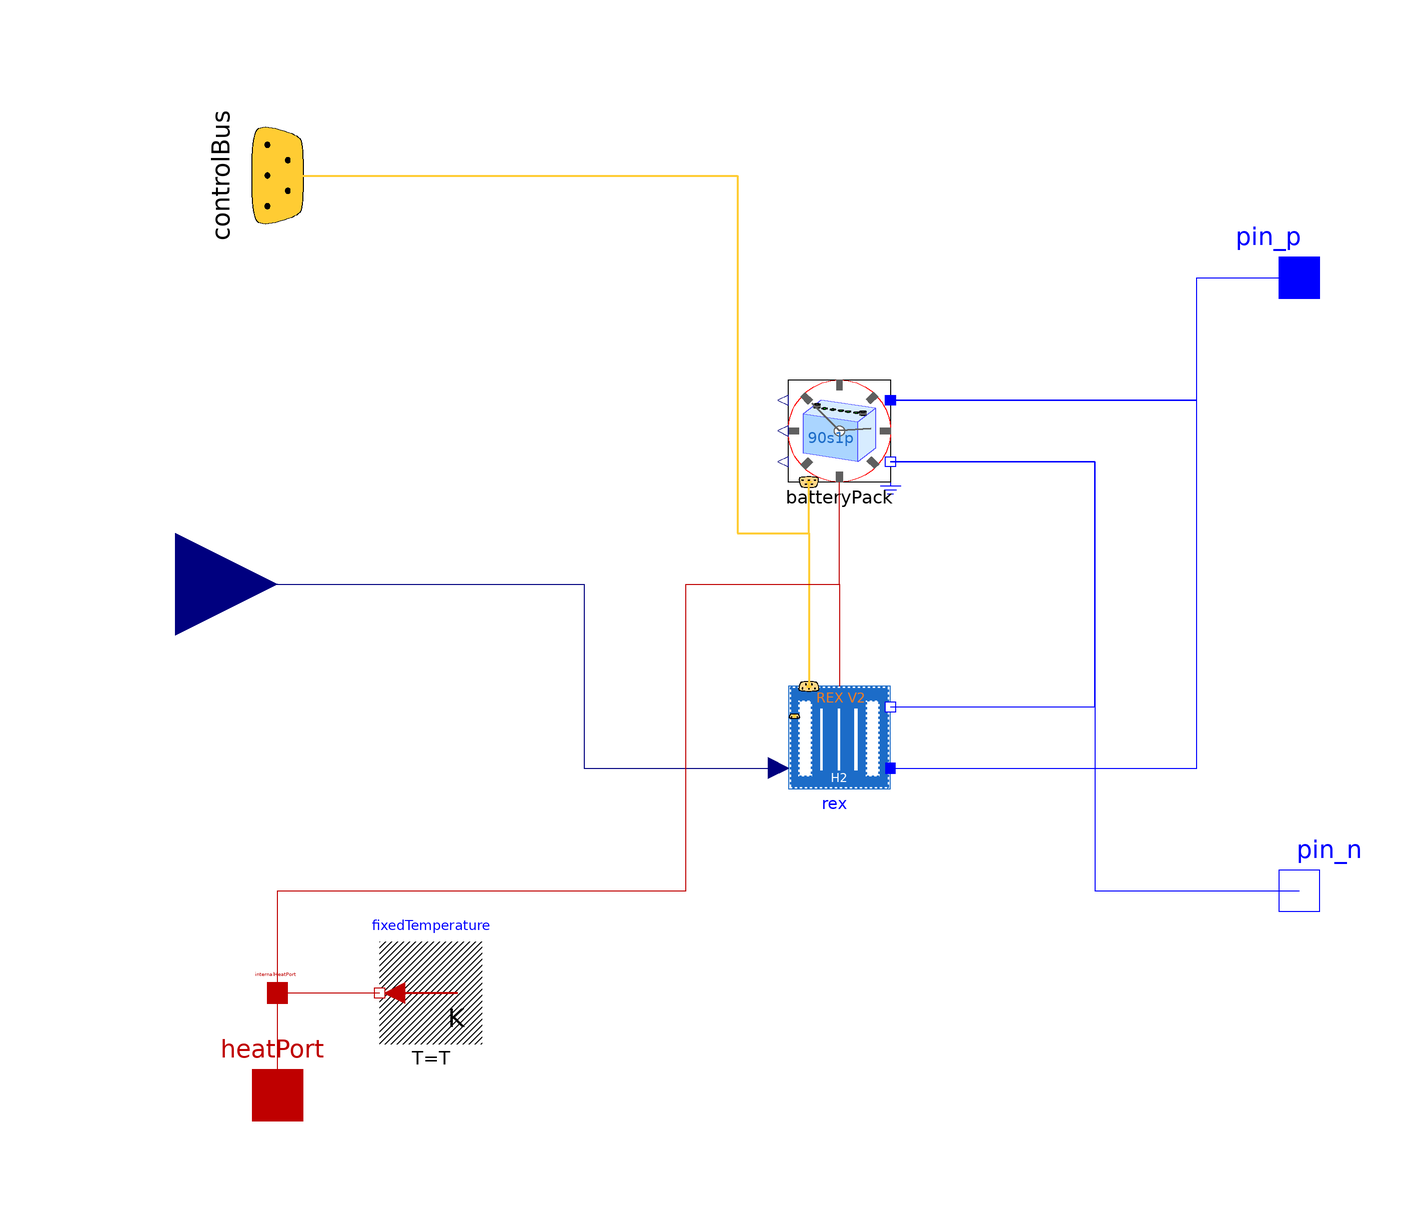

The Modelica model whose source follows is shown above as a component diagram (icons at their Placement, wires along their Line points).

model BatteryAndRex "Energy source consisting of battery and hydrogen range extender"
  extends Modelica.Thermal.HeatTransfer.Interfaces.PartialConditionalHeatPort(
    T=298.15);

  parameter VDCWorkbenchModels.Utilities.Types.StateOfCharge SOC_init=1
    "Initial value of SOC";
  parameter Boolean includeGround=false "= true, if negative electrical pin is internally grounded";

  Components.ParameterizedModels.ROMOBatteryPack90s1pAging batteryPack(
    SOC_init=SOC_init,
    final includeGround=includeGround,
    final includeHeatPort=useHeatPort) annotation (Placement(transformation(extent={{20,20},{0,40}})));
  Components.ParameterizedModels.ROMOH2Rex rex(
    final includeHeatPort=useHeatPort,
    final includeGround=false)
    annotation (Placement(transformation(extent={{20,-20},{0,-40}})));
  Utilities.Interfaces.ControlBus controlBus annotation (Placement(transformation(extent={{-20,-20},{20,20}},
        rotation=90,
        origin={-100,80})));
  Modelica.Blocks.Interfaces.RealInput I_dem annotation (Placement(transformation(rotation=0, extent={{-140,-20},{-100,20}})));
  Modelica.Electrical.Analog.Interfaces.PositivePin pin_p "Positive electrical pin" annotation (Placement(transformation(extent={{90,50},{110,70}})));
  Modelica.Electrical.Analog.Interfaces.NegativePin pin_n "Negative electrical pin" annotation (Placement(transformation(extent={{90,-70},{110,-50}})));
equation
  connect(controlBus, batteryPack.controlBus) annotation (Line(
      points={{-100,80},{-10,80},{-10,10},{4,10},{4,20}},
      color={255,204,51},
      thickness=0.5));
  connect(internalHeatPort, batteryPack.heatPort) annotation (Line(points={{-100,-80},{-100,-60},{-20,-60},{-20,0},{10,0},{10,20}},    color={191,0,0}));
  connect(I_dem, rex.I_dem) annotation (Line(points={{-120,0},{-40,0},{-40,-36},{-2,-36}}, color={0,0,127}));
  connect(controlBus, rex.controlBus) annotation (Line(
      points={{-100,80},{-10,80},{-10,10},{4,10},{4,-20}},
      color={255,204,51},
      thickness=0.5));
  connect(internalHeatPort, rex.heatPort) annotation (Line(points={{-100,-80},{-100,-60},{-20,-60},{-20,0},{10,0},{10,-20}},    color={191,0,0}));
  connect(rex.pin_p, batteryPack.pin_p) annotation (Line(points={{20,-36},{80,-36},{80,36},{20,36}}, color={0,0,255}));
  connect(rex.pin_n, batteryPack.pin_n) annotation (Line(points={{20,-24},{60,-24},{60,24},{20,24}}, color={0,0,255}));
  connect(batteryPack.pin_p, pin_p) annotation (Line(points={{20,36},{80,36},{80,60},{100,60}}, color={0,0,255}));
  connect(batteryPack.pin_n, pin_n) annotation (Line(points={{20,24},{60,24},{60,-60},{100,-60}}, color={0,0,255}));
  annotation (
    Icon(graphics={
        Rectangle(
          extent={{-80,-10},{40,-70}},
          lineColor={0,0,255},
          fillPattern=FillPattern.Solid,
          fillColor={255,255,255}),
        Line(points={{-70,20},{-90,0},{-100,0}},  color={0,0,0}),
        Text(
          extent={{-150,140},{150,100}},
          textColor={0,0,255},
          textString="%name"),
        Rectangle(
          extent={{-80,70},{40,10}},
          lineColor={28,108,200},
          lineThickness=1,
          fillColor={28,108,200},
          fillPattern=FillPattern.Solid,
          pattern=LinePattern.Dot),
        Rectangle(
          extent={{-64,62},{-56,18}},
          lineColor={28,108,200},
          lineThickness=1,
          fillColor={255,255,255},
          fillPattern=FillPattern.Solid),
        Line(
          points={{40,-28},{-10,-28},{-10,-36}},
          color={0,0,255}),
        Line(
          points={{-24,-36},{4,-36}},
          color={0,0,255}),
        Line(
          points={{-16,-44},{-4,-44}},
          color={0,0,255}),
        Line(
          points={{40,-52},{-10,-52},{-10,-44}},
          color={0,0,255}),
        Line(
          points={{40,-28},{80,-28},{80,60},{100,60}},
          color={0,0,255}),
        Rectangle(
          extent={{-38,62},{-30,18}},
          lineColor={28,108,200},
          lineThickness=1,
          fillColor={255,255,255},
          fillPattern=FillPattern.Solid),
        Rectangle(
          extent={{-12,62},{-4,18}},
          lineColor={28,108,200},
          lineThickness=1,
          fillColor={255,255,255},
          fillPattern=FillPattern.Solid),
        Rectangle(
          extent={{14,62},{22,18}},
          lineColor={28,108,200},
          lineThickness=1,
          fillColor={255,255,255},
          fillPattern=FillPattern.Solid),
        Rectangle(
          extent={{58,-24},{62,-32}},
          lineColor={255,255,255},
          fillColor={255,255,255},
          fillPattern=FillPattern.Solid),
        Line(
          points={{40,-52},{100,-52},{100,-60}},
          color={0,0,255}),
        Line(
          points={{40,50},{80,50}},
          color={0,0,255}),
        Line(
          points={{40,30},{60,30},{60,-52}},
          color={0,0,255}),
        Line(
          points={{-70,30},{-70,-100},{-100,-100}},
          color={127,0,0},
          visible=useHeatPort),
        Line(
          points={{60,-52},{60,-90}},
          color={0,0,255},
          smooth=Smooth.None,
          visible=includeGround),
        Line(
          points={{40,-90},{80,-90}},
          color={0,0,255},
          smooth=Smooth.None,
          visible=includeGround),
        Line(
          points={{48,-98},{72,-98}},
          color={0,0,255},
          smooth=Smooth.None,
          visible=includeGround),
        Line(
          points={{54,-106},{66,-106}},
          color={0,0,255},
          smooth=Smooth.None,
          visible=includeGround)}),
    Documentation(
      info="<html>
<p>
The hybrid energy storage is composed of a&nbsp;fuel cell and a&nbsp;Li-ion battery.
A&nbsp;DC/DC converter is connected to the fuel cell in order to regulate its
current&nbsp;<var>I</var><sub>FC</sub> and power flow between the hybrid storage elements.
Both the fuel cell &amp; H2 tank and the battery provide energy for the vehicle&apos;s
drivetrain.
</p>
</html>"));
end BatteryAndRex;